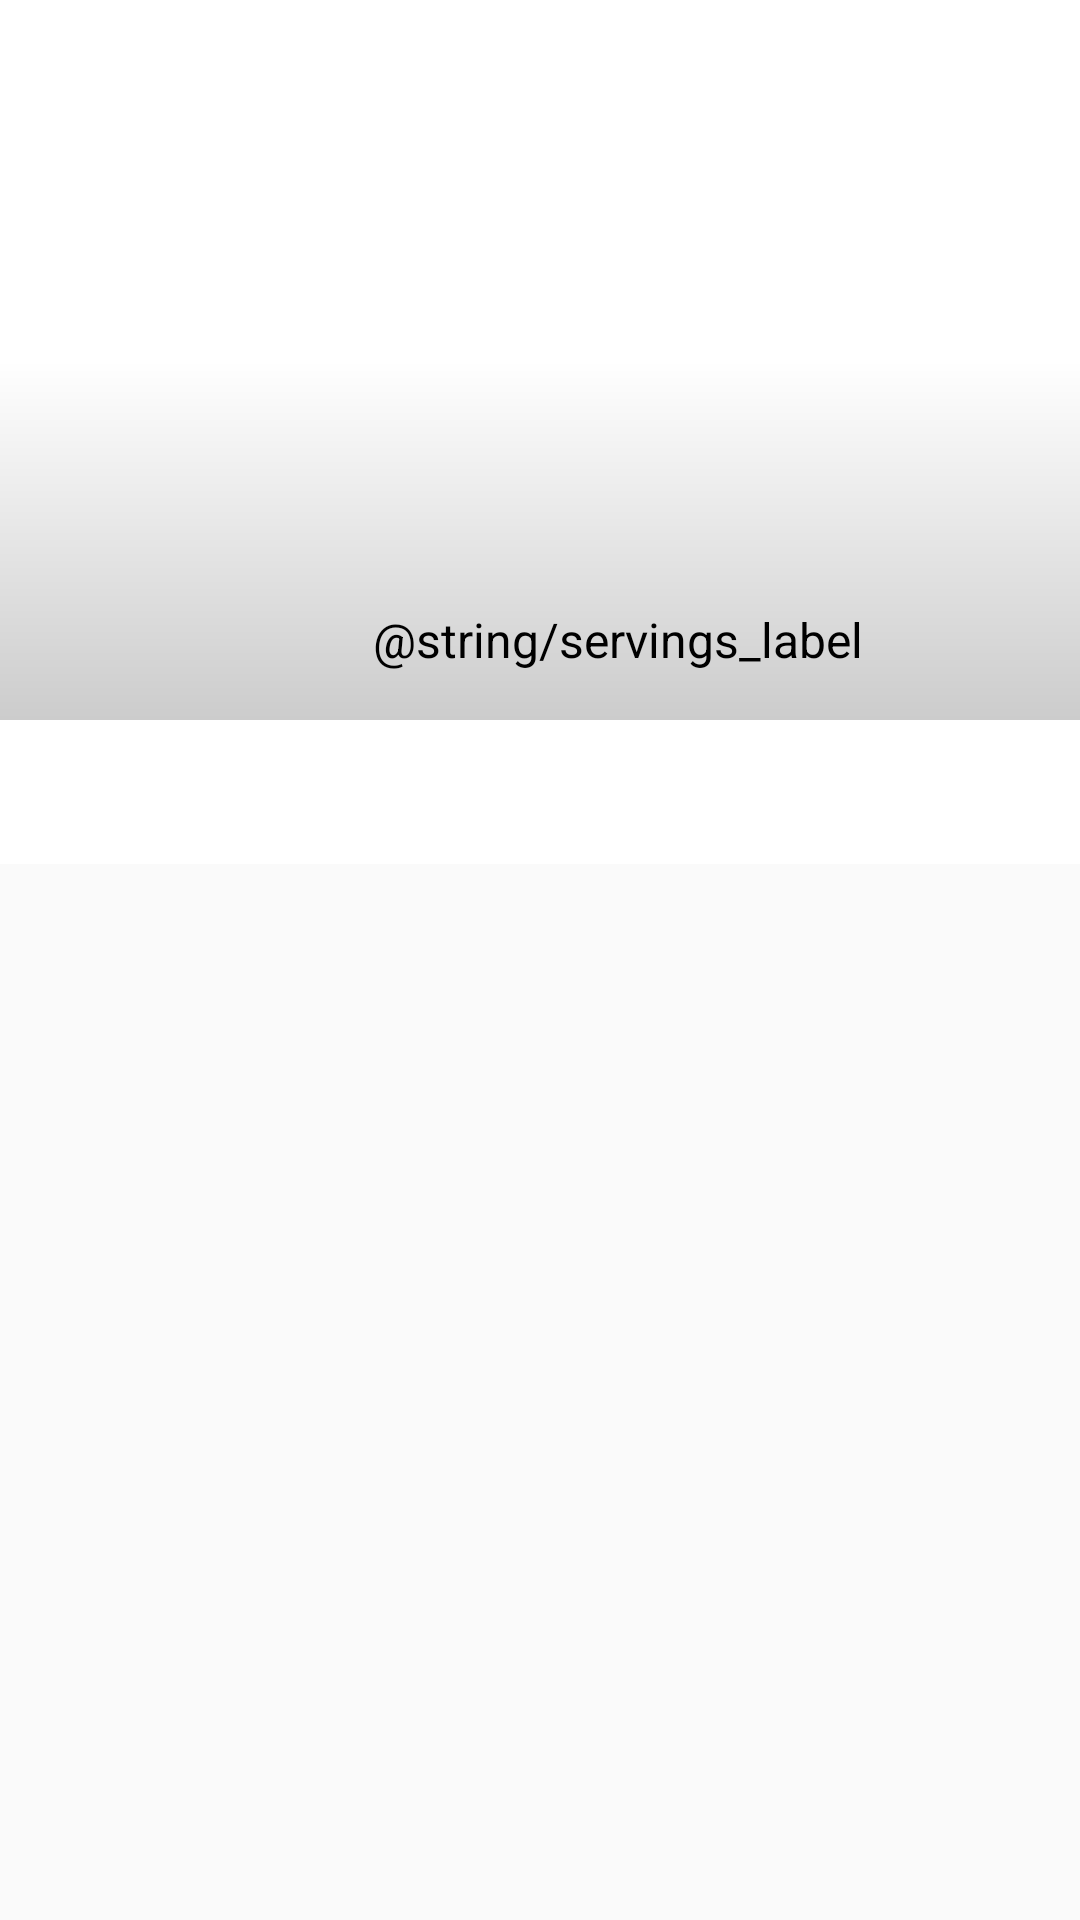

The Android layout XML behind this screen, and the referenced resources:
<!-- AndroidManifest.xml: activity theme DetailTheme -->
<!-- res/layout/activity_recipe_detail.xml -->
<?xml version="1.0" encoding="utf-8"?>
<layout xmlns:android="http://schemas.android.com/apk/res/android"
    xmlns:app="http://schemas.android.com/apk/res-auto"
    xmlns:tools="http://schemas.android.com/tools">

    <data>

    </data>

    <androidx.coordinatorlayout.widget.CoordinatorLayout
        android:id="@+id/coordinator_layout"
        android:layout_width="match_parent"
        android:layout_height="match_parent"
        tools:context="com.example.android.jitsbankingtime.RecipeDetailActivity">

        <com.google.android.material.appbar.AppBarLayout
            android:layout_width="match_parent"
            android:layout_height="wrap_content"
            android:id="@+id/app_bar_layout">

            <com.google.android.material.appbar.CollapsingToolbarLayout
                android:layout_width="match_parent"
                android:layout_height="match_parent"
                app:contentScrim="@color/colorPrimary"
                app:layout_scrollFlags="scroll|exitUntilCollapsed"
                android:id="@+id/collapsing_toolbar_layout">

                <androidx.constraintlayout.widget.ConstraintLayout
                    android:layout_width="match_parent"
                    android:layout_height="match_parent">

                    <FrameLayout
                        android:id="@+id/frame_detail"
                        android:layout_width="0dp"
                        android:layout_height="0dp"
                        app:layout_constraintBottom_toBottomOf="parent"
                        app:layout_constraintDimensionRatio="H,3:2"
                        app:layout_constraintEnd_toEndOf="parent"
                        app:layout_constraintStart_toStartOf="parent"
                        app:layout_constraintTop_toTopOf="parent">

                    <ImageView
                        app:layout_constraintTop_toTopOf="parent"
                        app:layout_constraintStart_toStartOf="parent"
                        android:layout_width="match_parent"
                        android:layout_height="match_parent"
                        android:id="@+id/recipe_image_view"
                        android:scaleType="centerCrop"
                        android:contentDescription="Image of the recipe" />

                        
                        <ImageView
                            android:layout_width="match_parent"
                            android:layout_height="match_parent"
                            android:background="@drawable/scrim_gradient"
                            android:contentDescription="@string/scrim_content_description"/>

                    </FrameLayout>

                    <TextView
                        android:id="@+id/text_view_servings_label"
                        android:layout_width="wrap_content"
                        android:layout_height="wrap_content"
                        android:layout_marginBottom="@dimen/margin_16dp"
                        android:layout_marginEnd="@dimen/margin_8dp"
                        android:layout_marginRight="@dimen/margin_8dp"
                        android:text="@string/servings_label"
                        android:textColor="@android:color/black"
                        android:textSize="16sp"
                        app:layout_constraintBottom_toBottomOf="parent"
                        app:layout_constraintEnd_toStartOf="@+id/text_view_servings" />

                    <TextView
                        android:id="@+id/text_view_servings"
                        android:layout_width="wrap_content"
                        android:layout_height="wrap_content"
                        android:layout_marginBottom="@dimen/margin_16dp"
                        android:layout_marginEnd="@dimen/margin_64dp"
                        android:layout_marginRight="@dimen/margin_64dp"
                        android:textColor="@android:color/black"
                        android:textSize="@dimen/size_16sp"
                        app:layout_constraintBottom_toBottomOf="parent"
                        app:layout_constraintEnd_toEndOf="parent"
                        tools:text="88" />

                </androidx.constraintlayout.widget.ConstraintLayout>

                <androidx.appcompat.widget.Toolbar
                    android:id="@+id/toolbar"
                    android:layout_width="match_parent"
                    android:layout_height="?android:attr/actionBarSize"
                    android:theme="@style/ToolbarTheme"
                    app:layout_collapseMode="pin"
                    tools:textAlignment="viewStart" />
            </com.google.android.material.appbar.CollapsingToolbarLayout>

            <com.google.android.material.tabs.TabLayout
                android:id="@+id/tab_layout"
                style="@style/CategoryTab"
                android:layout_width="match_parent"
                android:layout_height="wrap_content"
                app:tabMode="fixed" />


        </com.google.android.material.appbar.AppBarLayout>

        <androidx.viewpager.widget.ViewPager
            android:id="@+id/view_pager"
            android:layout_width="match_parent"
            android:layout_height="match_parent"
            app:layout_behavior="@string/appbar_scrolling_view_behavior" />

    </androidx.coordinatorlayout.widget.CoordinatorLayout>
</layout>
<!-- resources referenced by this layout -->
<resources>
  <color name="colorPrimary">#6200EE</color>
  <dimen name="margin_16dp">16dp</dimen>
  <dimen name="margin_64dp">64dp</dimen>
  <dimen name="margin_8dp">8dp</dimen>
  <dimen name="size_16sp">16sp</dimen>
  <!-- drawable scrim_gradient (drawable) -->
  <?xml version="1.0" encoding="utf-8"?>
  <shape xmlns:android="http://schemas.android.com/apk/res/android">
      <gradient
          android:angle="-90"
          android:startColor="#00000000"
          android:centerColor="#00000000"
          android:endColor="#33000000"
          android:type="linear" />
  </shape>
  <style name="CategoryTab" parent="Widget.Design.TabLayout">
          <item name="tabIndicatorColor">@color/color_tab_indicator</item>
          <item name="tabSelectedTextColor">@color/color_tab_selected_text</item>
          <item name="tabTextAppearance">@style/CategoryTabTextAppearance</item>
      </style>
  <style name="ToolbarTheme" parent="ThemeOverlay.AppCompat.Dark.ActionBar">
          
          <item name="colorControlNormal">@color/colorPrimaryDark</item>
      </style>
  <style name="DetailTheme" parent="Theme.AppCompat.Light.NoActionBar">
          <item name="colorPrimary">@android:color/white</item>
          <item name="colorPrimaryDark">@color/colorPrimaryDark</item>
          <item name="colorAccent">@color/colorAccent</item>
  
          
          <item name="titleTextColor">@color/colorPrimaryDark</item>
      </style>
  <color name="color_tab_indicator">@color/colorPrimaryDark</color>
  <color name="color_tab_selected_text">@color/colorPrimaryDark</color>
  <style name="CategoryTabTextAppearance" parent="TextAppearance.Design.Tab">
          <item name="android:textColor">@color/color_tab_text</item>
      </style>
  <color name="colorPrimaryDark">#3700B3</color>
  <color name="colorAccent">#03DAC5</color>
  <color name="color_tab_text">#9E9E9E</color>
</resources>
